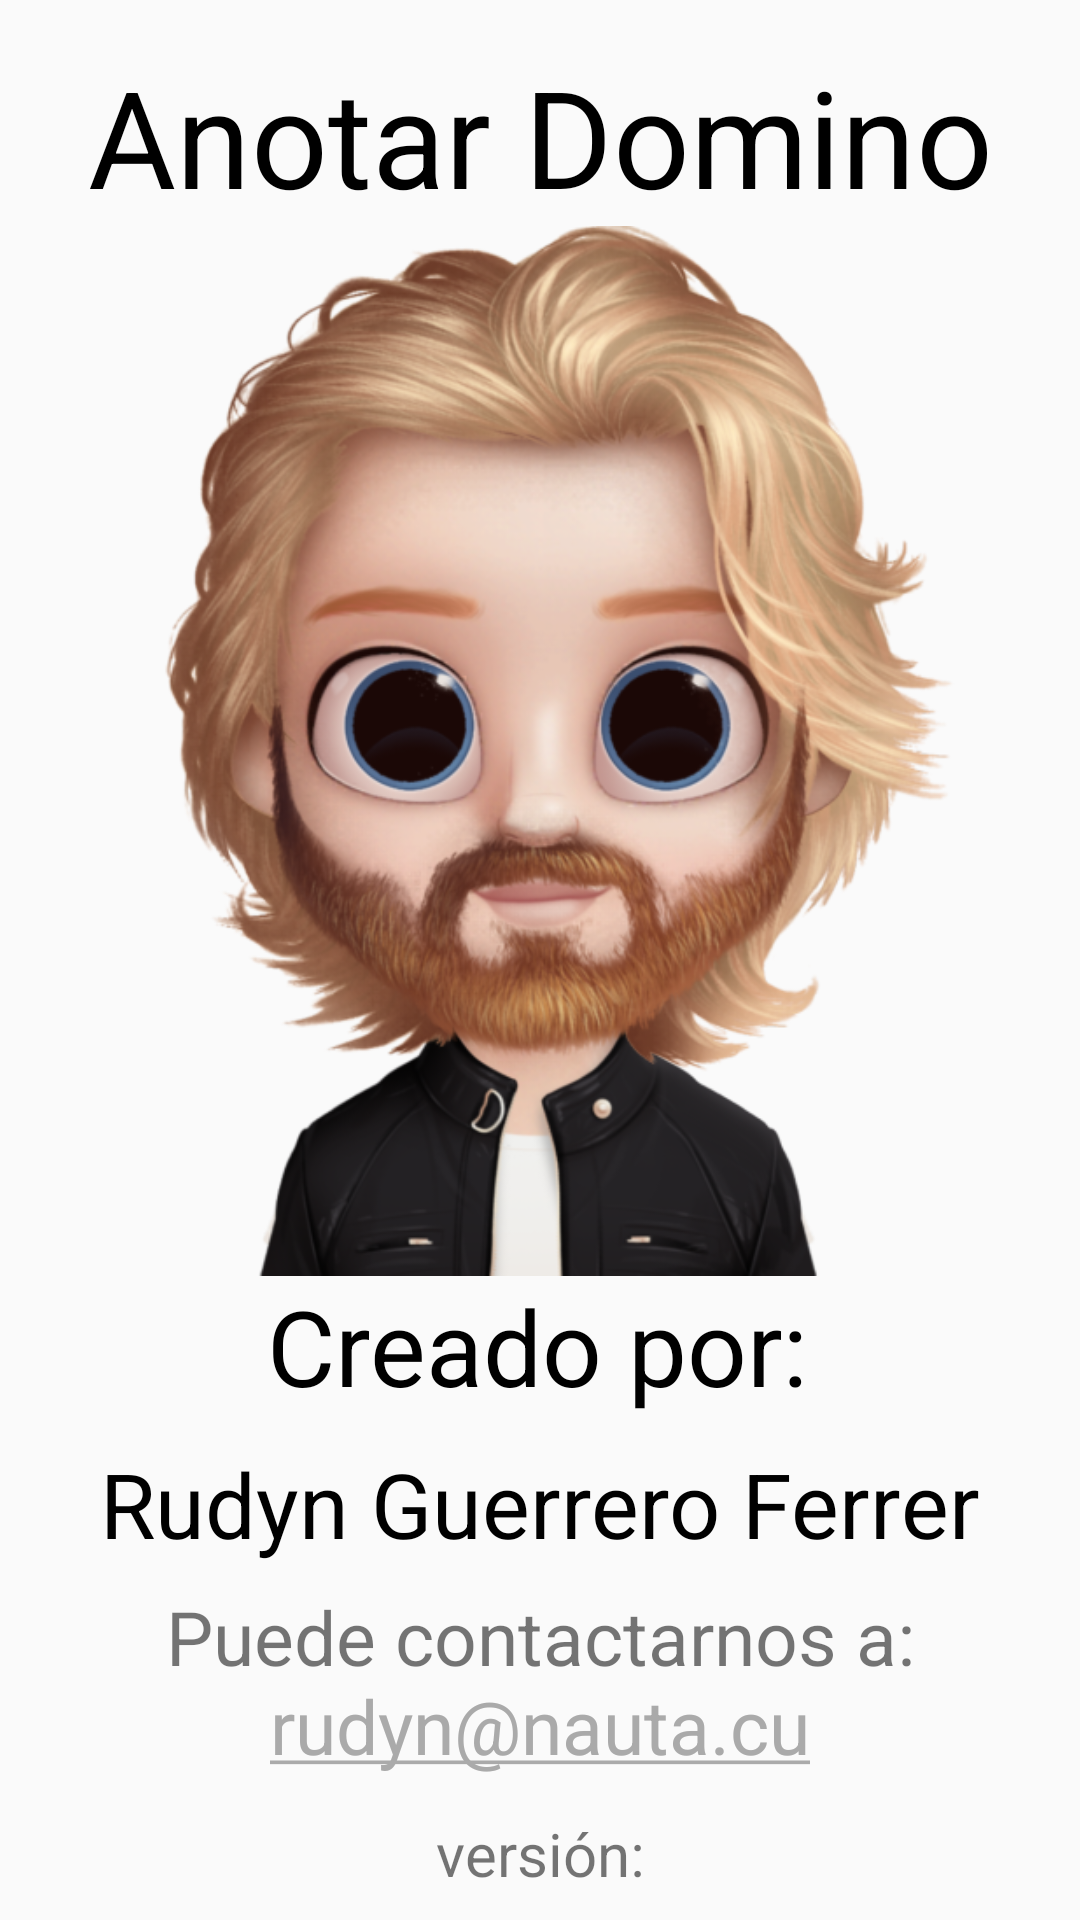

Reconstruct the res/layout file that produces this screen, plus the resources it refers to.
<!-- AndroidManifest.xml: application theme AppTheme -->
<!-- res/layout/informacion.xml -->
<?xml version="1.0" encoding="utf-8"?>
<android.support.constraint.ConstraintLayout xmlns:android="http://schemas.android.com/apk/res/android"
    xmlns:app="http://schemas.android.com/apk/res-auto"
    xmlns:tools="http://schemas.android.com/tools"
    android:orientation="vertical" android:layout_width="match_parent"
    android:layout_height="match_parent"
    android:keepScreenOn="true">

    <TextView
        android:id="@+id/idStringNombre"
        android:layout_width="wrap_content"
        android:layout_height="wrap_content"
        android:layout_marginBottom="@dimen/margen"
        android:layout_marginLeft="@dimen/margen"
        android:layout_marginRight="@dimen/margen"
        android:layout_marginTop="@dimen/margen"
        android:text="@string/app_name"
        android:textColor="@android:color/black"
        android:textSize="@dimen/textSizeIdStringNombre"
        app:layout_constraintBottom_toBottomOf="parent"
        app:layout_constraintLeft_toLeftOf="parent"
        app:layout_constraintRight_toRightOf="parent"
        app:layout_constraintTop_toTopOf="parent"
        app:layout_constraintVertical_bias="0.013" />

    <ImageView
        android:id="@+id/imageView3"
        android:layout_width="@dimen/widhtImagen"
        android:layout_height="@dimen/heightImagen"
        app:layout_constraintBottom_toTopOf="@+id/idStringCreado"
        app:layout_constraintLeft_toLeftOf="parent"
        app:layout_constraintRight_toRightOf="parent"
        app:layout_constraintTop_toBottomOf="@+id/idStringNombre"
        app:layout_constraintVertical_bias="0.531"
        app:srcCompat="@drawable/info_mio" />

    <TextView
        android:id="@+id/idStringCreado"
        android:layout_width="wrap_content"
        android:layout_height="wrap_content"
        android:text="@string/creado"
        android:textColor="@android:color/black"
        android:textSize="@dimen/textSizeCreadoPor"
        app:layout_constraintBottom_toBottomOf="parent"
        app:layout_constraintHorizontal_bias="0.497"
        app:layout_constraintLeft_toLeftOf="parent"
        app:layout_constraintRight_toRightOf="parent"
        app:layout_constraintTop_toTopOf="parent"
        app:layout_constraintVertical_bias="0.717" />

    <TextView
        android:id="@+id/idStringRudyn"
        android:layout_width="wrap_content"
        android:layout_height="wrap_content"
        android:text="Rudyn Guerrero Ferrer"
        android:textColor="@android:color/black"
        android:textSize="@dimen/textSizeMiNombre"
        app:layout_constraintBottom_toBottomOf="parent"
        app:layout_constraintLeft_toLeftOf="parent"
        app:layout_constraintRight_toRightOf="parent"
        app:layout_constraintTop_toTopOf="parent"
        app:layout_constraintVertical_bias="0.802" />

    <TextView
        android:id="@+id/idStringContacto"
        android:layout_width="wrap_content"
        android:layout_height="wrap_content"
        android:text="@string/contactar"
        android:textAlignment="center"
        android:textSize="@dimen/textSizeContacto"
        app:layout_constraintBottom_toBottomOf="parent"
        app:layout_constraintLeft_toLeftOf="parent"
        app:layout_constraintRight_toRightOf="parent"
        app:layout_constraintTop_toTopOf="parent"
        app:layout_constraintVertical_bias="0.872" />

    <TextView
        android:id="@+id/idStringContactoCorreo"
        android:layout_width="wrap_content"
        android:layout_height="wrap_content"
        android:autoLink="email"
        android:linksClickable="true"
        android:text="@string/correo"
        android:textAlignment="center"
        android:textColorLink="@android:color/darker_gray"
        android:textSize="@dimen/textSizeContacto"
        app:layout_constraintBottom_toBottomOf="parent"
        app:layout_constraintLeft_toLeftOf="parent"
        app:layout_constraintRight_toRightOf="parent"
        app:layout_constraintTop_toTopOf="parent"
        app:layout_constraintVertical_bias="0.921" />

    <TextView
        android:id="@+id/idStringVersion"
        android:layout_width="wrap_content"
        android:layout_height="wrap_content"
        android:text="@string/version"
        android:textAlignment="center"
        android:textSize="@dimen/textSizeVersion"
        app:layout_constraintBottom_toBottomOf="parent"
        app:layout_constraintLeft_toLeftOf="parent"
        app:layout_constraintRight_toRightOf="parent"
        app:layout_constraintTop_toTopOf="parent"
        app:layout_constraintVertical_bias="0.986" />

</android.support.constraint.ConstraintLayout>
<!-- resources referenced by this layout -->
<resources>
  <dimen name="heightImagen">350dp</dimen>
  <dimen name="margen">8dp</dimen>
  <dimen name="textSizeContacto">25sp</dimen>
  <dimen name="textSizeCreadoPor">35sp</dimen>
  <dimen name="textSizeIdStringNombre">45sp</dimen>
  <dimen name="textSizeMiNombre">30sp</dimen>
  <dimen name="textSizeVersion">20sp</dimen>
  <dimen name="widhtImagen">350dp</dimen>
  <!-- drawable info_mio: png bitmap (drawable, 359384 bytes) -->
  <string name="app_name">Anotar Domino</string>
  <string name="contactar">Puede contactarnos a:</string>
  <string name="correo">rudyn@nauta.cu</string>
  <string name="creado">Creado por:</string>
  <string name="version">versión: </string>
  <style name="AppTheme" parent="Theme.AppCompat.Light.DarkActionBar">
  
          //Para q no muestre el menu
          <item name="windowActionBar">false</item>
          <item name="windowNoTitle">true</item>
      </style>
</resources>
